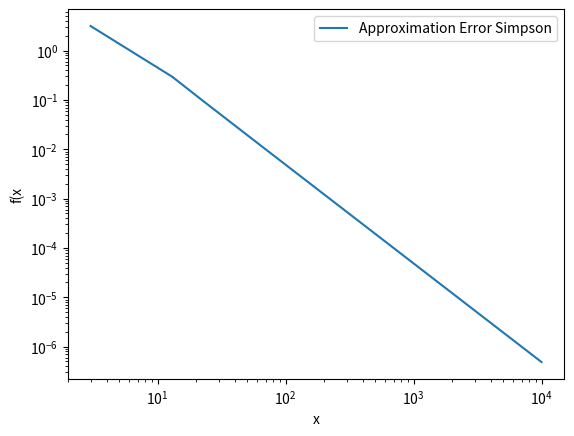

Python code for this plot:
import matplotlib.pyplot as plt
import numpy as np
import sympy
from sympy import *


def g1(x):
    return x * pow(np.e, x)


def g2(x):
    return x ** 2 * np.sin(3 * x)


def diff2(x, h, f):
    return (f(x + h / 2) - f(x - h / 2)) / h


g1_der_values = []
h_values = np.arange(10e-16, 1, 10e-2)
for i in h_values:
    g1_der_values.append(diff2(2, i, g1))
origin_g1_der = 3 * pow(np.e, 2)
approximation_errors = []
for value in g1_der_values:
    approximation_errors.append(abs(value - origin_g1_der))


def composite_simpson(a: float, b: float, number_of_points: int, f):
    h = (b - a) / number_of_points
    k1 = 0
    k2 = 0
    for i in range(1, number_of_points, 2):
        k1 += f(a + i * h)
        k2 += f(a + (i + 1) * h)
    return h / 3 * (f(a) + 4 * k1 + 2 * k2)


n_values = np.arange(3, 9999, 10)
origin_integral_value = (9 * pow(np.pi, 2) - 4) / 27
simpson_error_values = []
for i in n_values:
    simpson_error_values.append(abs(composite_simpson(0, np.pi, i, g2) - origin_integral_value))

plt.loglog(n_values, simpson_error_values, label='Approximation Error Simpson')
plt.xlabel('x')
plt.ylabel('f(x')
plt.legend()

plt.show()


def diff4(x, h, f):
    return (-f(x - 2 * h) - 8 * f(x - h) + 8 * f(x + h) + f(x + 2 * h)) / (12 * h)


g1_der4_values = []
for i in h_values:
    g1_der4_values.append(diff4(2, i, g1))
approximation_errors4 = []
for value in g1_der4_values:
    approximation_errors4.append(abs(value - origin_g1_der))

h_values_o2 = [h_value ** 2 for h_value in h_values]
h_values_o4 = [h_value ** 4 for h_value in h_values]


def Lg5(x):
    return (63 * x ** 5 - 70 * x ** 3 + 15 * x) / 8


x_5 = [0, np.sqrt(5 - 2 * np.sqrt((10 / 7))) / (-3), np.sqrt(5 - 2 * np.sqrt((10 / 7))) / 3,
       np.sqrt(5 + 2 * np.sqrt((10 / 7))) / (-3),
       np.sqrt(5 + 2 * np.sqrt((10 / 7))) / 3]


def Lg0(x):
    return 1


def Lg1(x):
    return x


def Lg2(x):
    return (3 * x ** 2 - 1) / 2


x_2 = [-1 / (np.sqrt(3)), 1 / np.sqrt(3)]


def Lg3(x):
    return (5 * x ** 3 - 3 * x) / 2


x_3 = [0, -1 * np.sqrt(3 / 5), np.sqrt(3 / 5)]


def Lg4(x):
    return (35 * x ** 4 - 30 * x ** 2 + 3) / 8


x_4 = [-1 * np.sqrt(3 / 7 - (2 * np.sqrt(6 / 5)) / 7), np.sqrt(3 / 7 - (2 * np.sqrt(6 / 5)) / 7),
       -1 * np.sqrt(3 / 7 + (2 * np.sqrt(6 / 5)) / 7), np.sqrt(3 / 7 + (2 * np.sqrt(6 / 5)) / 7)]


def Lg6(x):
    return (231 * x ** 6 - 315 * x ** 4 + 105 * x ** 2 - 5) / 16


x_6 = [-0.23862, 0.23862, -0.66121, 0.66121, -0.93247, 0.93247]


def gauss_quad(f):
    c = []
    x = x_5
    x_arg = Symbol('x')
    for i in range(0, len(x)):
        mul = ""
        for j in range(0, len(x)):
            if i != j:
                mul += "(x-%s)/(%s-%s)*" % (x[j], x[i], x[j])
        mul = mul[:-1]
        ans = sympy.integrate(mul, (x_arg, -1, 1))
        c.append(ans)
    sum = 0
    for i in range(0, len(x)):
        sum += c[i] * f(x[i])
    return sum


print(gauss_quad(Lg5))

print("done!")
